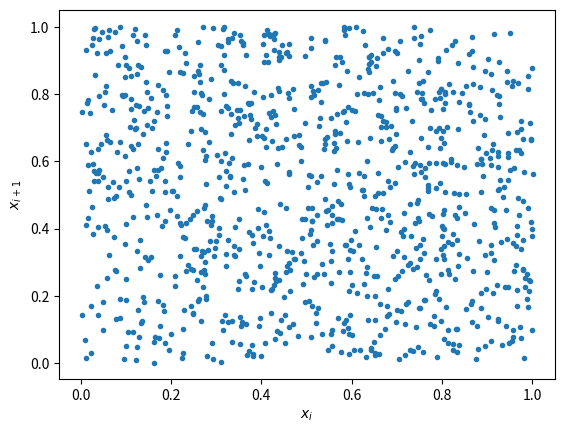

The matplotlib source for this figure: (Note: this script raises an exception after producing the figure.)
#!/usr/bin/env python
import numpy as np
import matplotlib.pyplot as plt

def rand( a= 2811536238 , b= 2**32):
    # XOR shift
    rand.current ^= rand.current << 21
    rand.current ^= rand.current >> 35
    rand.current ^= rand.current << 4
    # MWC
    rand.current = a * (rand.current & (b - 1)) + (rand.current >> 32)

    return rand.current/((a*b - 2))


rand.current = 987654321   # Seed
print('the seed value of the random generator is:', rand.current)

#----- generating the scatter plots

rands_scatt=[]
for i in range(1000):
    rands_scatt.append( rand() )

plt.scatter( rands_scatt[0:998], rands_scatt[1:999], marker= '.' )
plt.xlabel(r'$x_i$')
plt.ylabel(r'$x_{i+1}$')
plt.savefig('./Plots/scatt_1a.png')
#plt.show()
plt.close()

plt.bar(np.arange(0,1000), np.array(rands_scatt))
plt.ylabel('random value')
plt.xlabel('index of the number')
plt.savefig('./Plots/bar_1a.png')
#plt.show()
plt.close()
#----- generating the histogram plot

rands_hist=[]
for i in range(1000000):
    rands_hist.append (rand() )

bins = np.arange(0,1.05,0.05)
plt.hist( rands_hist, bins )
plt.xlabel(r'$x_{random}$')
plt.ylabel("frequency")
plt.savefig('./Plots/hist_1a.png')
#plt.show()
plt.close()

